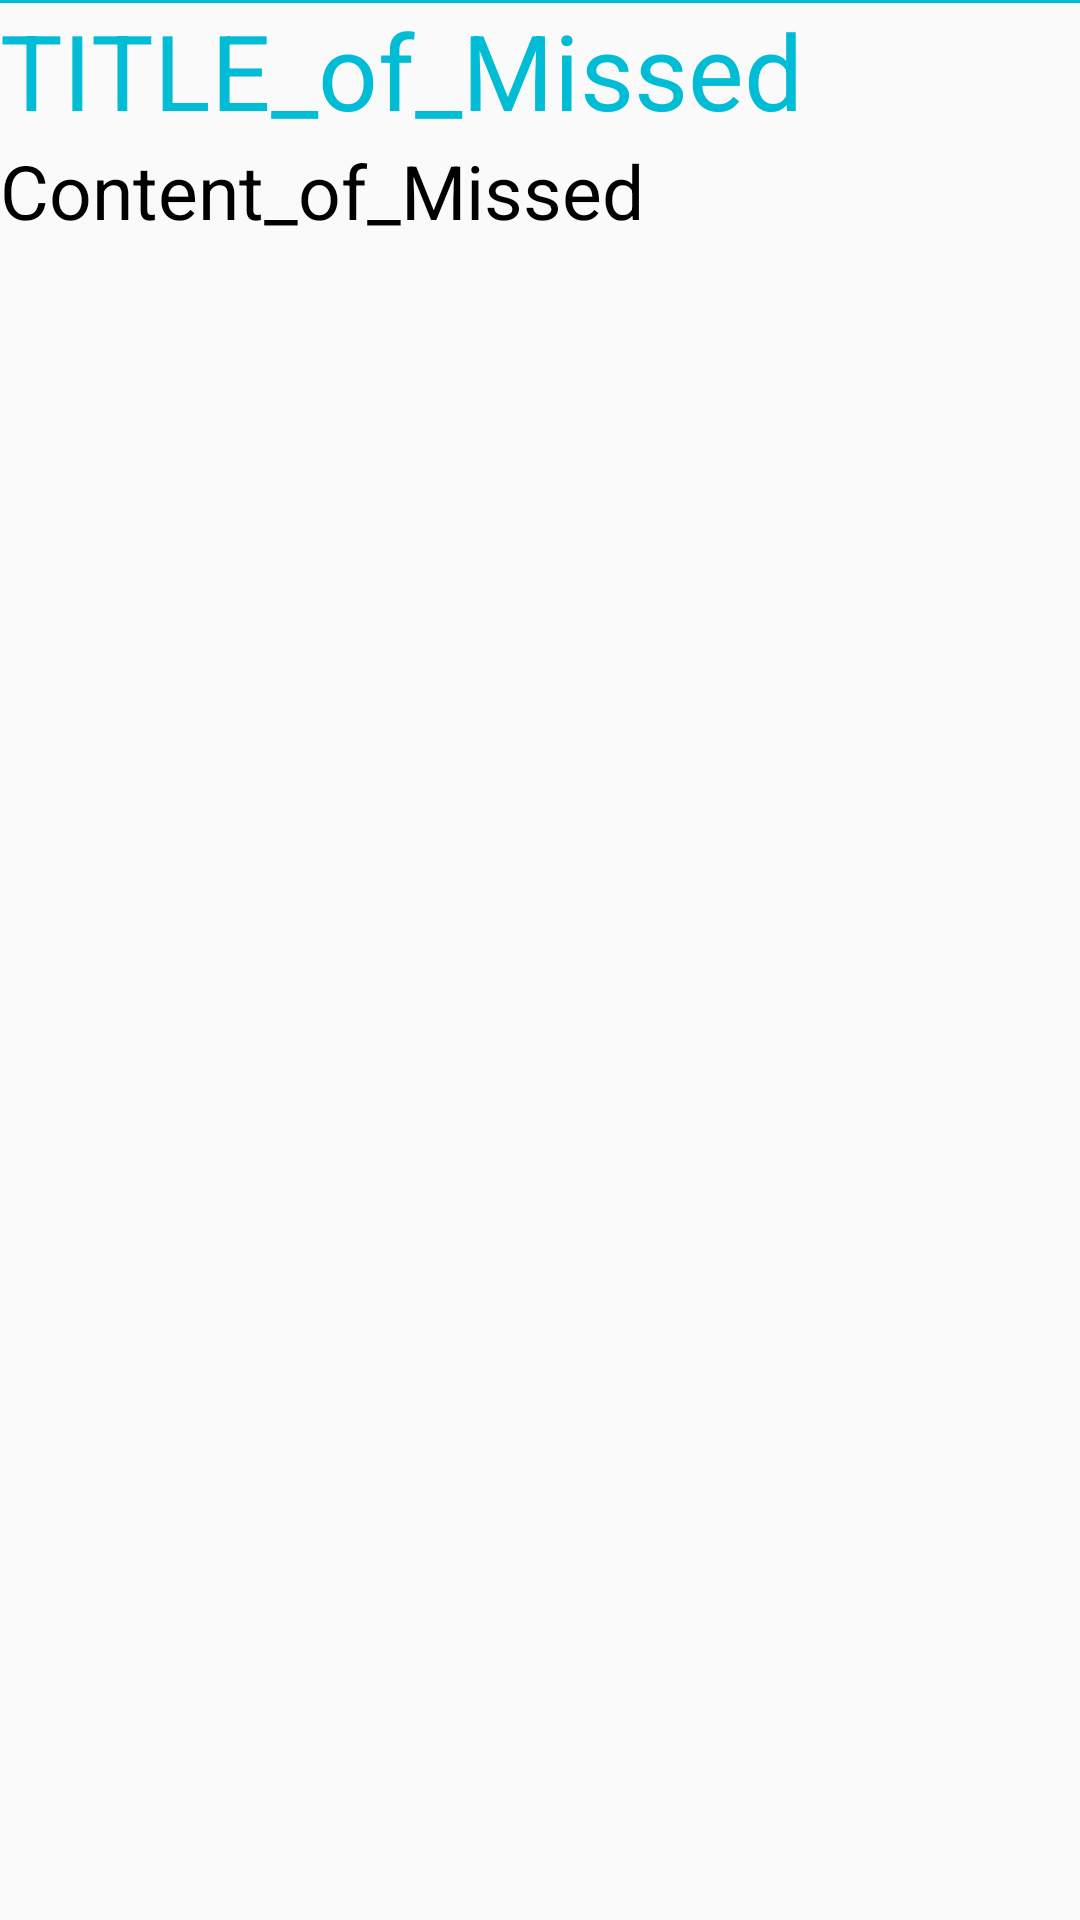

Reconstruct the res/layout file that produces this screen, plus the resources it refers to.
<!-- AndroidManifest.xml: application theme AppTheme -->
<!-- res/layout/missed_preview.xml -->
<?xml version="1.0" encoding="utf-8"?>
<androidx.constraintlayout.widget.ConstraintLayout xmlns:android="http://schemas.android.com/apk/res/android"
    xmlns:tools="http://schemas.android.com/tools"
    android:layout_width="match_parent"
    android:layout_height="wrap_content"
    xmlns:app="http://schemas.android.com/apk/res-auto">
    <View

        android:layout_width="match_parent"
        android:layout_height="1dp"
        android:background="@color/blue"
        app:layout_constraintStart_toStartOf="parent"
        app:layout_constraintTop_toTopOf="@id/noteTitle"
        />
    <androidx.appcompat.widget.AppCompatTextView
        android:id="@+id/noteTitle"
        android:layout_width="wrap_content"
        android:layout_height="wrap_content"
        android:text="TITLE_of_Missed"
        app:layout_constraintStart_toStartOf="parent"
        app:layout_constraintTop_toTopOf="parent"
        android:textSize="35dp"
        android:textColor="@color/blue"
        />

    <androidx.appcompat.widget.AppCompatTextView
        android:id="@+id/noteContent"
        android:layout_width="wrap_content"
        android:layout_height="wrap_content"
        android:text="Content_of_Missed"
        app:layout_constraintStart_toStartOf="@id/noteTitle"
        app:layout_constraintTop_toBottomOf="@id/noteTitle"
        android:textSize="25dp"
        android:textColor="@color/black"
        />


</androidx.constraintlayout.widget.ConstraintLayout>
<!-- resources referenced by this layout -->
<resources>
  <color name="black">#000000</color>
  <color name="blue">#00BCD4</color>
  <style name="AppTheme" parent="Theme.AppCompat.Light.NoActionBar">
          
          <item name="colorPrimary">@color/colorPrimary</item>
          <item name="colorPrimaryDark">@color/colorPrimaryDark</item>
          <item name="colorAccent">@color/colorAccent</item>
      </style>
  <color name="colorPrimary">#008577</color>
  <color name="colorPrimaryDark">#00574B</color>
  <color name="colorAccent">#D81B60</color>
</resources>
